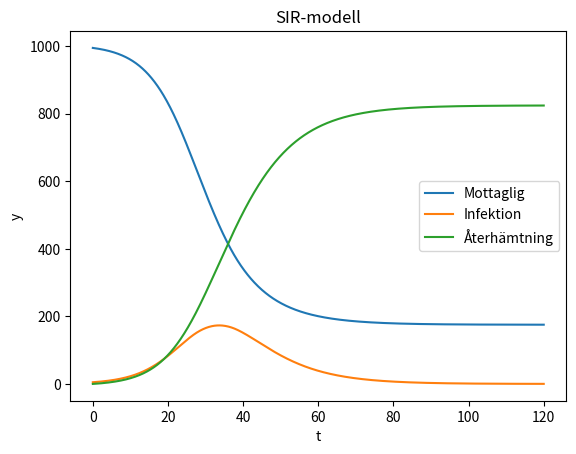

This figure's Python source:
import matplotlib.pyplot as plt
import numpy as np
from scipy.integrate import solve_ivp

N = 1000
beta = 0.3
gamma = 1/7
t0 = 0
t1 = 120
h = 0.1
tspan = (t0, t1)
tt = np.arange(t0, t1 + h, h)
y0 = np.array([N - 5, 5, 0])

def SIRmodel_ODE(t, y, n, b, g):
    S, I, R = y[0], y[1], y[2]

    sus = -beta * (I/N) * S

    inf = beta * (I/N) * S - (gamma * I)

    rec = gamma * I

    return np.array([sus, inf, rec])

sol = solve_ivp(SIRmodel_ODE, tspan, y0, t_eval=tt, args=(N, beta, gamma))

plt.plot(sol.t, sol.y[0], label="Mottaglig")
plt.plot(sol.t, sol.y[1], label="Infektion")
plt.plot(sol.t, sol.y[2], label="Återhämtning")
plt.title('SIR-modell')
plt.xlabel('t')
plt.ylabel('y')
plt.legend()
plt.show()
